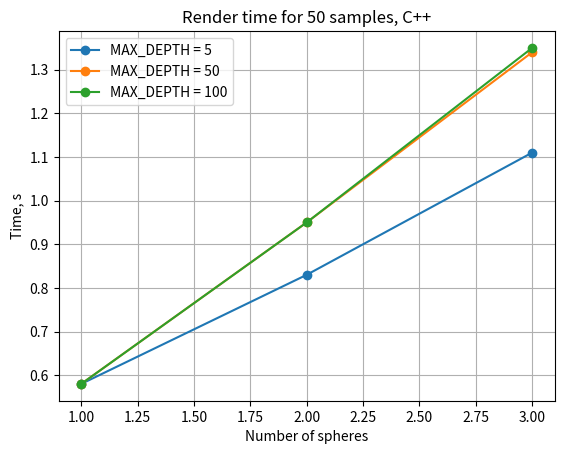

Recreate this plot in Python.
import numpy as np
import matplotlib.pyplot as plt

d5 = np.array([0.58, 0.83, 1.11])
d50 = np.array([0.58, 0.95, 1.34])
d100 = np.array([0.58, 0.95, 1.35])

n = np.array([1, 2, 3], dtype=np.uint8)

plt.figure()
plt.grid()
plt.plot(n, d5, marker='o', label='MAX_DEPTH = 5')
plt.plot(n, d50, marker='o', label='MAX_DEPTH = 50')
plt.plot(n, d100, marker='o', label='MAX_DEPTH = 100')
plt.xlabel('Number of spheres')
plt.ylabel('Time, s')
plt.title('Render time for 50 samples, C++')
plt.legend()
plt.savefig('plots50_cpp.png')
plt.close()
